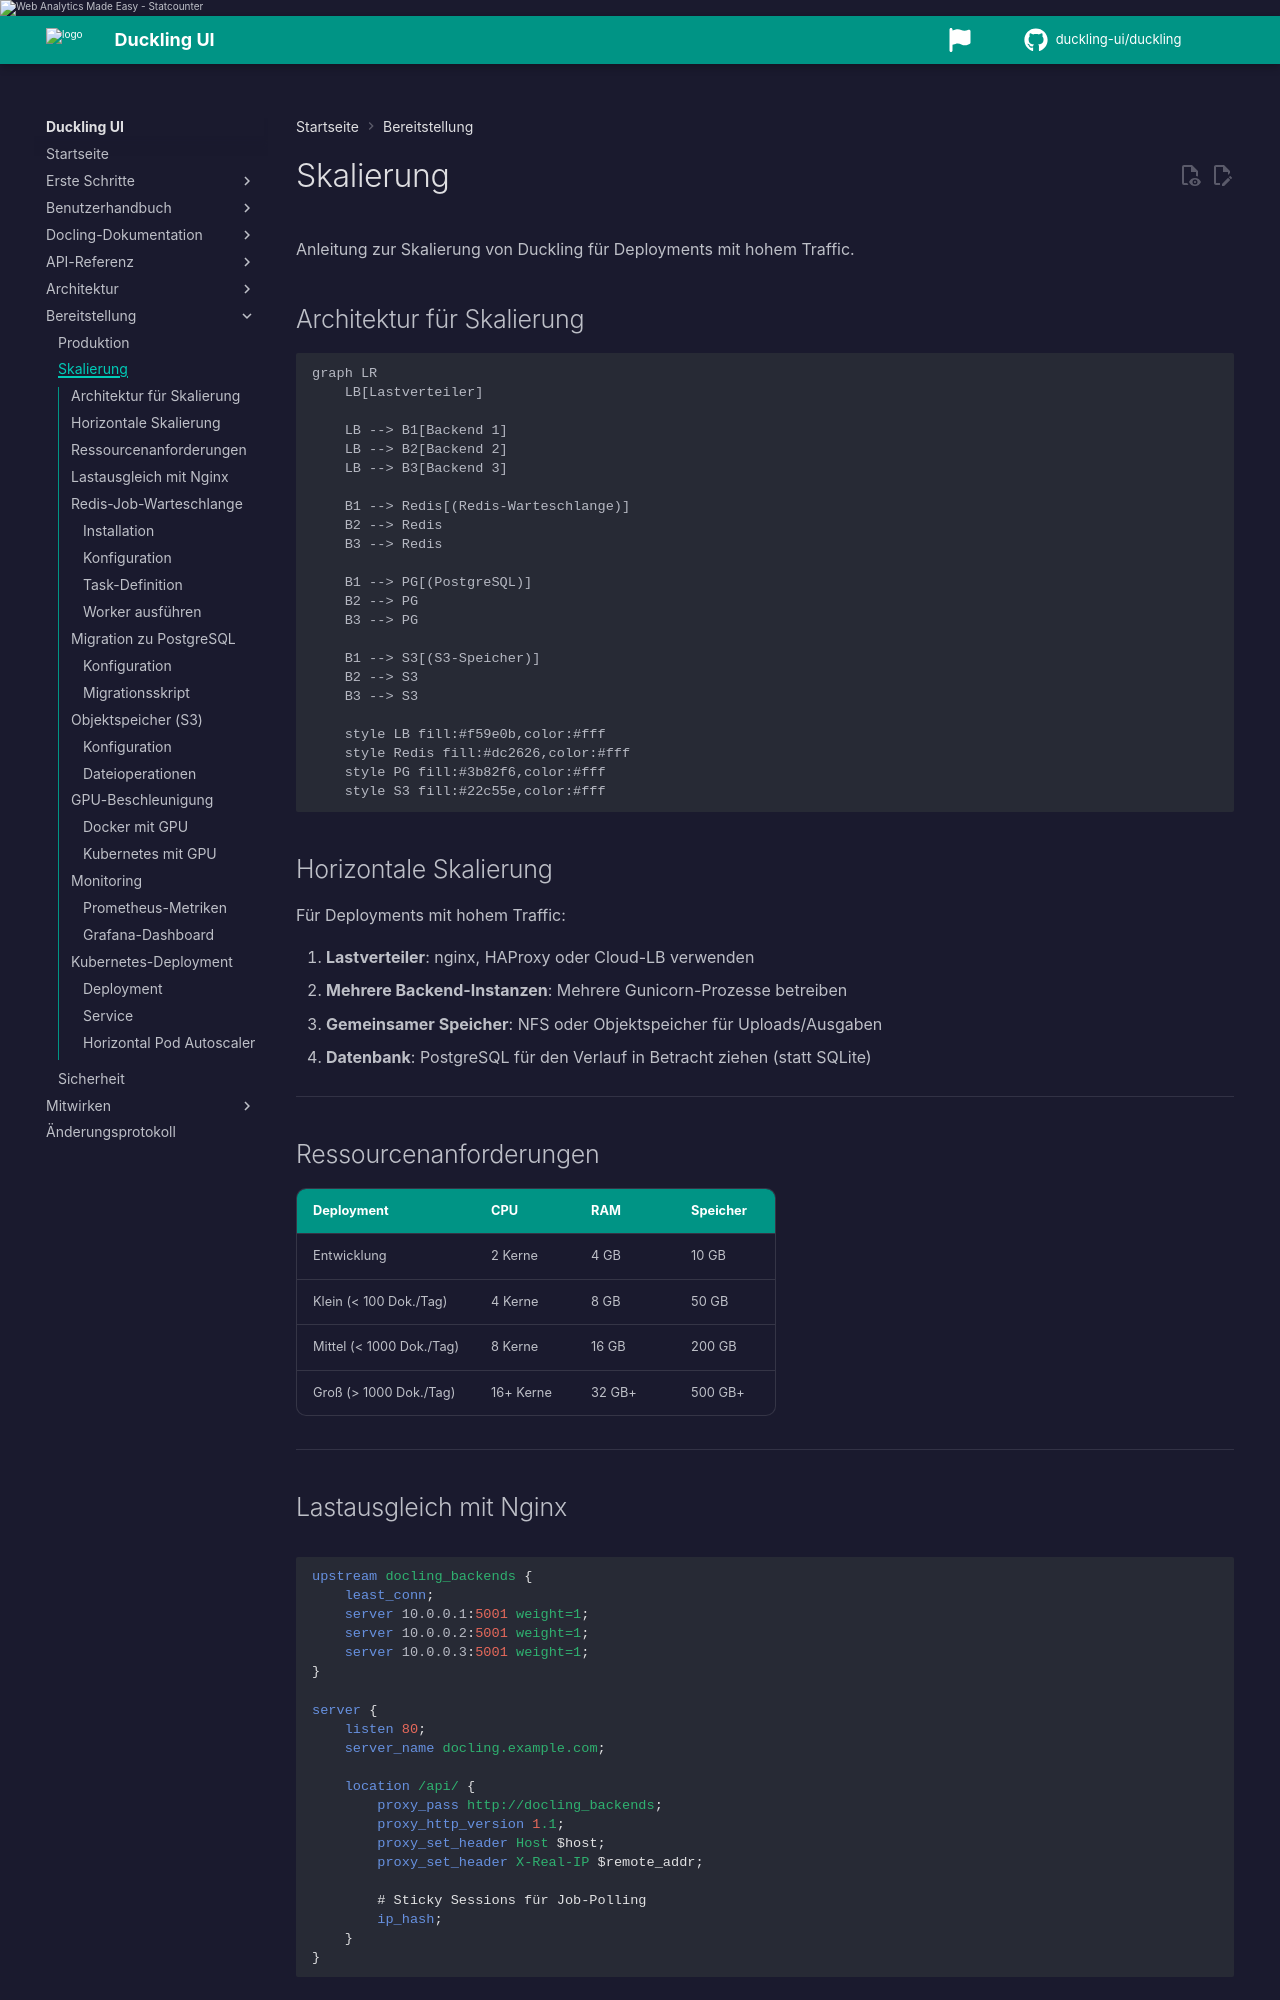

repository: duckling-ui/duckling · page: 0.0.14/de/deployment/scaling/index.html · generator: mkdocs

# Skalierung

Anleitung zur Skalierung von Duckling für Deployments mit hohem Traffic.

## RQ/Ray-Worker-Topologie

Duckling enthält Compose-Scaffolding für:

- `redis`-Dienst
- `rq-worker`-Dienst (`python worker.py --engine rq`)

Engine-Modus per Umgebungsvariable:

- `DUCKLING_ENGINE_KIND=local|rq|ray`
- `DUCKLING_RQ_REDIS_URL`
- `DUCKLING_RAY_ADDRESS`

### Optionale Orchestrierungs-Abhängigkeiten

Standard-Docker/API-Images installieren nur `backend/requirements.txt` (inkl. `rq` + `redis`). **Ray und docling-jobkit** liegen in `backend/requirements-orchestration.txt` (Ray-JARs können Trivy-Gates blockieren).

```bash
pip install -r backend/requirements.txt -r backend/requirements-orchestration.txt
```

Ohne installiertes `ray` fällt der Ray-Adapter auf lokale In-Prozess-Ausführung zurück. Konvertierungen laufen standardmäßig im API-Prozess (`local`).

Siehe auch [Server-Konfiguration](server-config.md).

## Architektur für Skalierung

```mermaid
graph LR
    LB[Lastverteiler]

    LB --> B1[Backend 1]
    LB --> B2[Backend 2]
    LB --> B3[Backend 3]

    B1 --> Redis[(Redis-Warteschlange)]
    B2 --> Redis
    B3 --> Redis

    B1 --> PG[(PostgreSQL)]
    B2 --> PG
    B3 --> PG

    B1 --> S3[(S3-Speicher)]
    B2 --> S3
    B3 --> S3

    style LB fill:#f59e0b,color:#fff
    style Redis fill:#dc2626,color:#fff
    style PG fill:#3b82f6,color:#fff
    style S3 fill:#22c55e,color:#fff
```

## Horizontale Skalierung

Für Deployments mit hohem Traffic:

1. **Lastverteiler**: nginx, HAProxy oder Cloud-LB verwenden
2. **Mehrere Backend-Instanzen**: Mehrere Gunicorn-Prozesse betreiben
3. **Gemeinsamer Speicher**: NFS oder Objektspeicher für Uploads/Ausgaben
4. **Datenbank**: PostgreSQL für den Verlauf in Betracht ziehen (statt SQLite)

---
